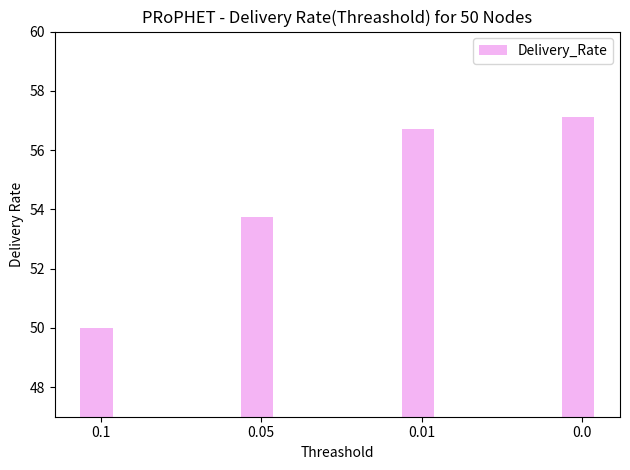

Reproduce this figure in Python.
# -*- coding: utf-8 -*-
"""
Created on Tue Sep 18 11:52:35 2018

@author: krishanth
"""

# -*- coding: utf-8 -*-
"""
Created on Tue Sep 18 10:47:05 2018

@author: krishanth
"""

#!/usr/bin/python
# Script to plot the stats extracted related to sent
# packets.
#
# Author: Asanga Udugama (adu@comnets.uni-bremen.de)
# Date: 22-aug-2017

import numpy as np
import matplotlib.pyplot as plt

n_groups = 4
   
#average_delivery_delay = (102703, 109863, 120299, 128261, 133841, 136118  )
Delivery_Rate = (50, 53.74, 56.71, 57.12  ) 


fig, ax = plt.subplots()

index = np.arange(n_groups)
bar_width = 0.2

opacity = 0.6

rects1 = plt.bar(index, Delivery_Rate, bar_width,
                 alpha=opacity,
                 color='violet', label='Delivery_Rate')

plt.xlabel('Threashold')
plt.ylabel('Delivery Rate')
plt.title('PRoPHET - Delivery Rate(Threashold) for 50 Nodes')
plt.xticks(index + (bar_width * 0.125), ('0.1','0.05', '0.01', '0.0'))
plt.ylim(47, 60)

plt.legend()

plt.tight_layout()
plt.show()
